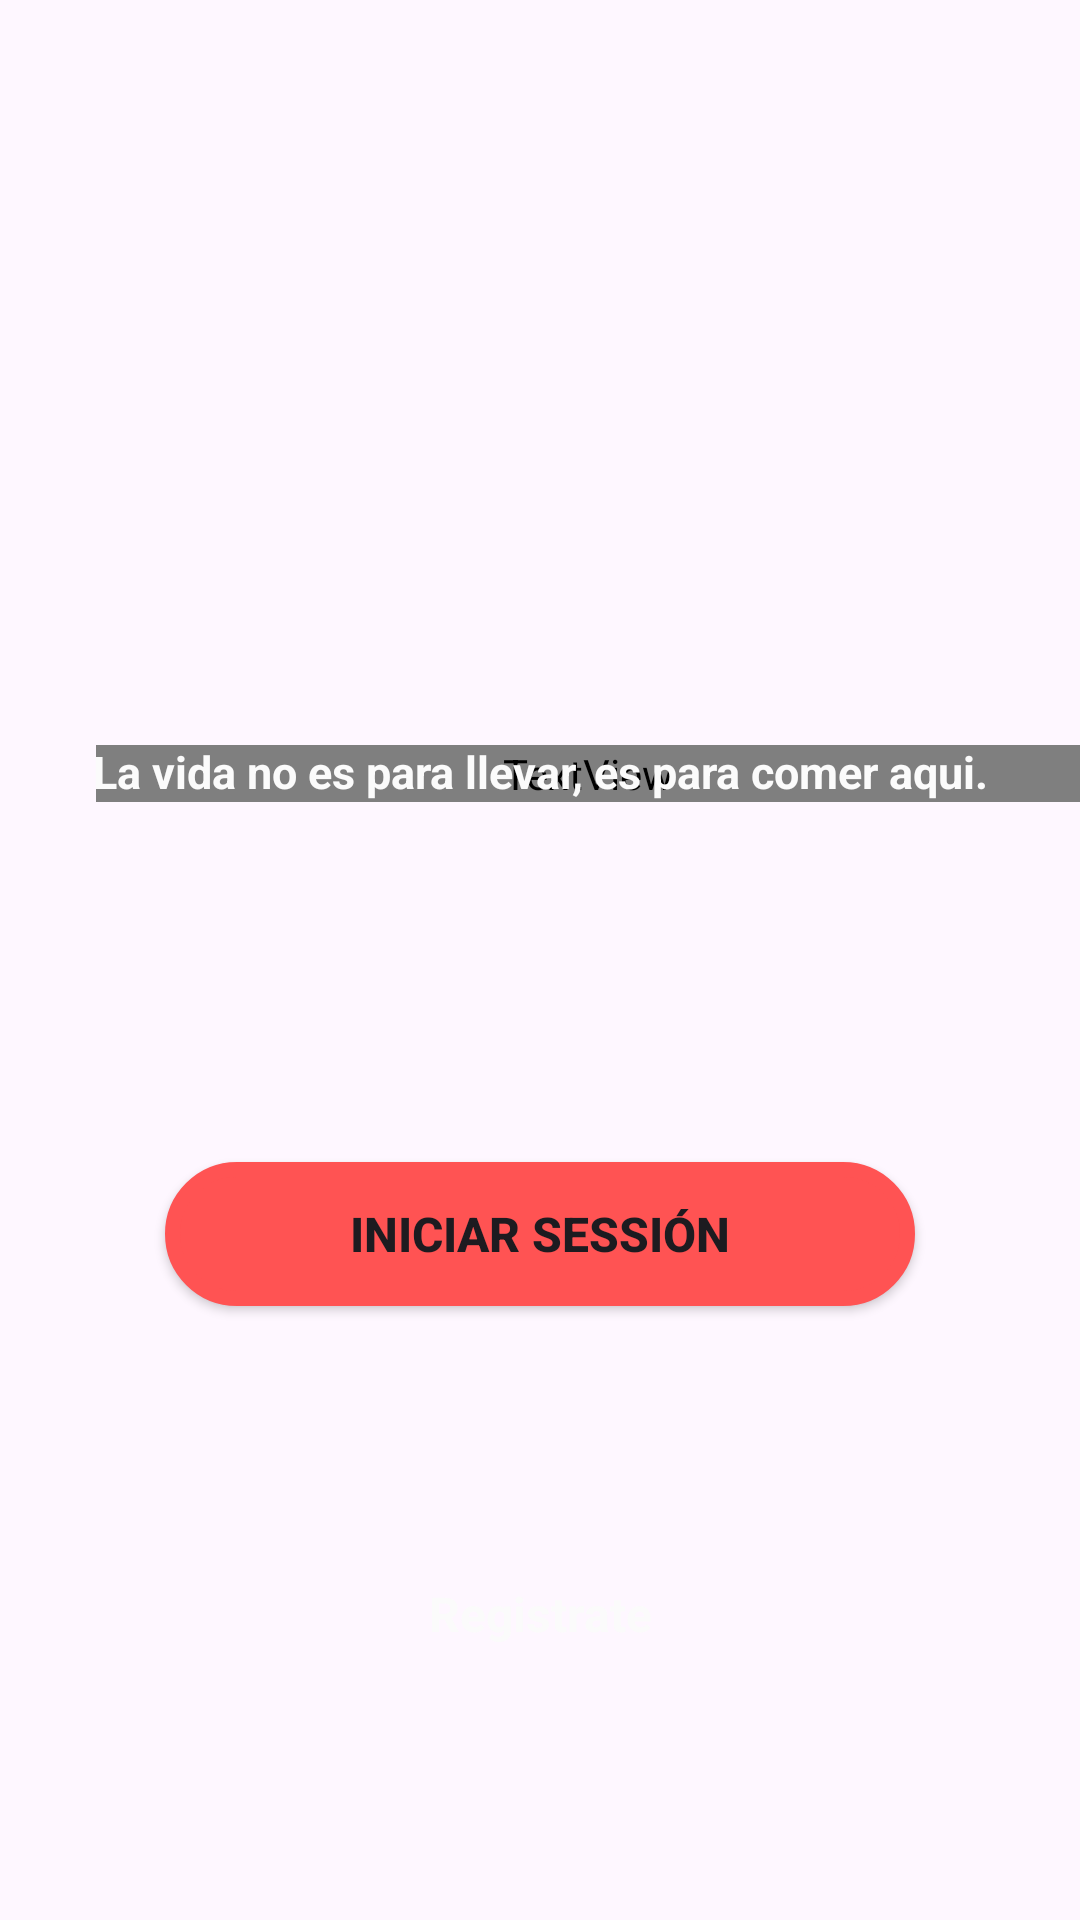

Here is an Android app screen rendered from its layout file. Give the layout XML and the strings, colors and styles it references.
<!-- AndroidManifest.xml: application theme Theme.MyRestaurantApp -->
<!-- res/layout/activity_main.xml -->
<?xml version="1.0" encoding="utf-8"?>
<androidx.constraintlayout.widget.ConstraintLayout xmlns:android="http://schemas.android.com/apk/res/android"
    xmlns:app="http://schemas.android.com/apk/res-auto"
    xmlns:tools="http://schemas.android.com/tools"
    android:id="@+id/main"
    android:layout_width="match_parent"
    android:layout_height="match_parent"
    tools:context=".MainActivity">

    <ImageView
        android:layout_width="match_parent"
        android:layout_height="match_parent"
        android:scaleType="centerCrop"
        android:src="@drawable/bg2"
        app:layout_constraintTop_toTopOf="parent"/>

    <TextView
        android:id="@+id/textView"
        android:layout_width="match_parent"
        android:layout_height="wrap_content"
        android:layout_marginStart="32dp"
        android:fontFamily="@font/lobster"
        android:text="@string/text_main"
        android:textAlignment="center"
        android:textColor="@color/white"
        android:textSize="33sp"
        app:layout_constraintBottom_toBottomOf="parent"
        app:layout_constraintEnd_toEndOf="parent"
        app:layout_constraintStart_toStartOf="parent"
        app:layout_constraintTop_toTopOf="parent"
        app:layout_constraintVertical_bias=".4" />

    <TextView
        android:id="@+id/textView2"
        android:layout_width="match_parent"
        android:layout_height="wrap_content"
        android:text="@string/text_pequeño_main"
        android:textAlignment="center"
        android:textColor="@color/white_os"
        android:textSize="15sp"
        android:textStyle="bold"
        app:layout_constraintBottom_toBottomOf="@+id/textView"
        app:layout_constraintEnd_toEndOf="parent"
        app:layout_constraintEnd_toStartOf="parent" />

    <Button
        android:id="@+id/activityprinci_btn_inicio"
        android:layout_width="250sp"
        android:layout_height="wrap_content"
        android:layout_marginStart="@dimen/margin_grande"
        android:layout_marginTop="@dimen/margin_enorme"
        android:layout_marginEnd="@dimen/margin_grande"
        android:text="@string/text_boton_inicio"
        android:textSize="@dimen/texto_normal"
        android:textStyle="bold"
        android:onClick="onClickBienvenida"
        android:background="@drawable/btn_principal_inicio"
        app:backgroundTint="@null"
        app:layout_constraintEnd_toEndOf="parent"
        app:layout_constraintHorizontal_bias="0.500"
        app:layout_constraintStart_toStartOf="parent"
        app:layout_constraintTop_toBottomOf="@+id/textView2" />

    <TextView
        android:id="@+id/textView3"
        android:layout_width="match_parent"
        android:layout_height="wrap_content"
        android:text="@string/text_boton_registro"
        android:textAlignment="center"
        android:textColor="@color/white_os"
        android:textSize="@dimen/texto_normal"
        android:textStyle="bold"
        app:layout_constraintEnd_toEndOf="parent"
        app:layout_constraintStart_toStartOf="parent"
        app:layout_constraintBottom_toBottomOf="parent"
        app:layout_constraintTop_toBottomOf="@+id/activityprinci_btn_inicio"/>

</androidx.constraintlayout.widget.ConstraintLayout>
<!-- resources referenced by this layout -->
<resources>
  <color name="white">#FFFFFFFF</color>
  <color name="white_os">#FBFBFB</color>
  <dimen name="margin_enorme">120dp</dimen>
  <dimen name="margin_grande">16dp</dimen>
  <dimen name="texto_normal">16sp</dimen>
  <!-- drawable btn_principal_inicio (drawable) -->
  <shape xmlns:android="http://schemas.android.com/apk/res/android"
      android:shape="rectangle">
  
      <solid
          android:color="@color/red_1"/>
      <stroke
          android:width="5dp"
          android:color="@color/red_2"/>
  
      <corners android:radius="100dp"/>
  
  </shape>
  <string name="text_boton_inicio">Iniciar Sessión</string>
  <string name="text_boton_registro">Registrate</string>
  <string name="text_main">Restaurant</string>
  <style name="Theme.MyRestaurantApp" parent="Base.Theme.MyRestaurantApp" />
  <color name="red_1">#FF5353</color>
  <color name="red_2">#FF5353</color>
  <style name="Base.Theme.MyRestaurantApp" parent="Theme.Material3.DayNight.NoActionBar">
          
          
      </style>
</resources>
